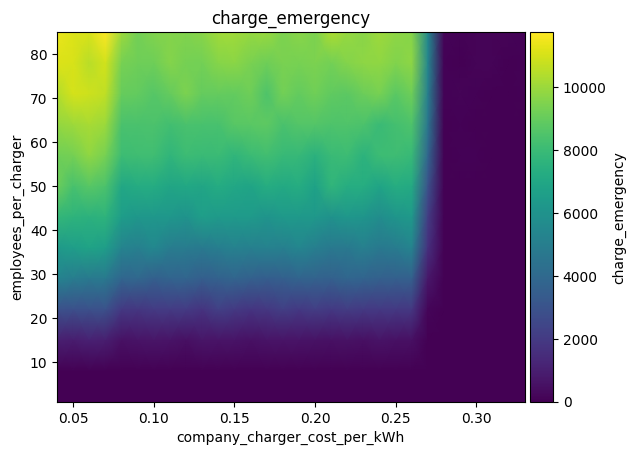

Values plotted in this chart, from the file beside it:
employees_per_charger\company_charger_co…, 0.04, 0.05, 0.060000000000000005, 0.07, 0.08000000000000002, 0.09000000000000001, 0.1, 0.11000000000000001, 0.12000000000000002, 0.13000000000000003, 0.14, 0.15000000000000002, 0.16000000000000003, 0.17000000000000004, 0.18000000000000002, 0.19000000000000003, 0.20000000000000004, 0.21000000000000005, 0.22000000000000006, 0.23000000000000004, 0.24000000000000005, 0.25000000000000006, 0.26
1, 1.052, 10.78, 1.931, 2.662, 0.1063, 1.432, 7.1, 14.77, 3.773, 7.121, 5.649, 4.476419235288631e-13, 7.537, 11.32, 8.929, 3.689, 5.231370892033738e-13, 0.5982, 6.377, 7.774, 4.202, 19.05, 5.074
8, 7.985, 19.31, 21.37, 31.21, 21.84, 24.47, 5.115, 27.61, 4.517, 6.05, 12.42, 13.52, 15.69, 35.02, 8.413, 29.96, 24.83, 11.77, 7.97, 14.42, 9.888, 2.98, 13.97
15, 1011, 959.8, 1089, 997.8, 534.1, 609.6, 656.9, 609.6, 487.1, 650.4, 598.6, 615.8, 544.2, 632, 612, 634.6, 582, 528.5, 555.5, 482.7, 601.9, 541.8, 478.1
22, 2962, 2848, 2899, 2980, 1960, 1861, 2042, 2028, 2023, 1774, 2230, 2013, 1809, 1907, 2176, 1931, 2125, 1940, 2109, 2006, 1964, 1937, 1885
29, 5262, 4946, 4773, 4772, 3815, 3931, 3578, 3733, 3774, 3527, 3668, 3796, 3606, 3445, 3552, 3758, 3703, 3605, 3833, 3731, 3605, 3576, 3592
36, 6340, 6549, 6824, 6539, 5285, 5057, 5465, 4915, 4900, 4804, 4982, 5158, 5061, 5202, 5083, 5414, 5047, 4752, 4738, 5061, 4774, 4907, 5285
43, 7804, 7607, 7493, 7621, 6478, 6211, 6255, 6245, 6059, 6550, 6341, 6359, 6344, 6107, 6321, 6308, 6273, 5928, 6220, 6124, 5703, 6113, 6326
50, 9129, 8325, 8715, 8404, 7001, 7245, 7227, 6918, 7062, 6902, 7234, 6994, 6854, 7292, 7085, 7283, 6784, 7699, 7339, 7259, 6883, 7271, 7132
57, 9185, 9292, 9796, 9358, 8045, 8160, 8131, 7711, 8058, 7947, 7996, 7673, 8025, 8209, 7937, 7870, 7508, 7964, 8074, 7564, 8051, 8095, 7899
64, 9828, 10032, 10216, 9981, 8391, 8397, 8409, 8203, 8373, 8314, 8324, 8703, 8752, 8850, 8373, 8596, 8598, 8477, 8514, 8447, 7947, 8258, 8471
71, 10422, 11017, 10858, 10611, 9032, 8947, 8677, 8972, 9420, 8982, 8977, 8928, 9161, 8462, 9243, 8932, 9223, 8863, 8815, 9095, 9360, 8735, 9183
78, 11126, 11026, 10502, 10945, 9339, 9149, 9181, 9563, 9316, 9237, 9637, 9695, 9408, 9159, 9402, 9333, 9420, 9267, 9559, 9740, 9798, 9507, 9743
85, 11426, 11147, 11055, 11756, 10052, 9246, 9548, 9564, 9548, 9663, 10093, 10078, 9906, 9922, 9440, 9656, 9421, 10326, 9875, 9679, 10053, 9742, 9640
